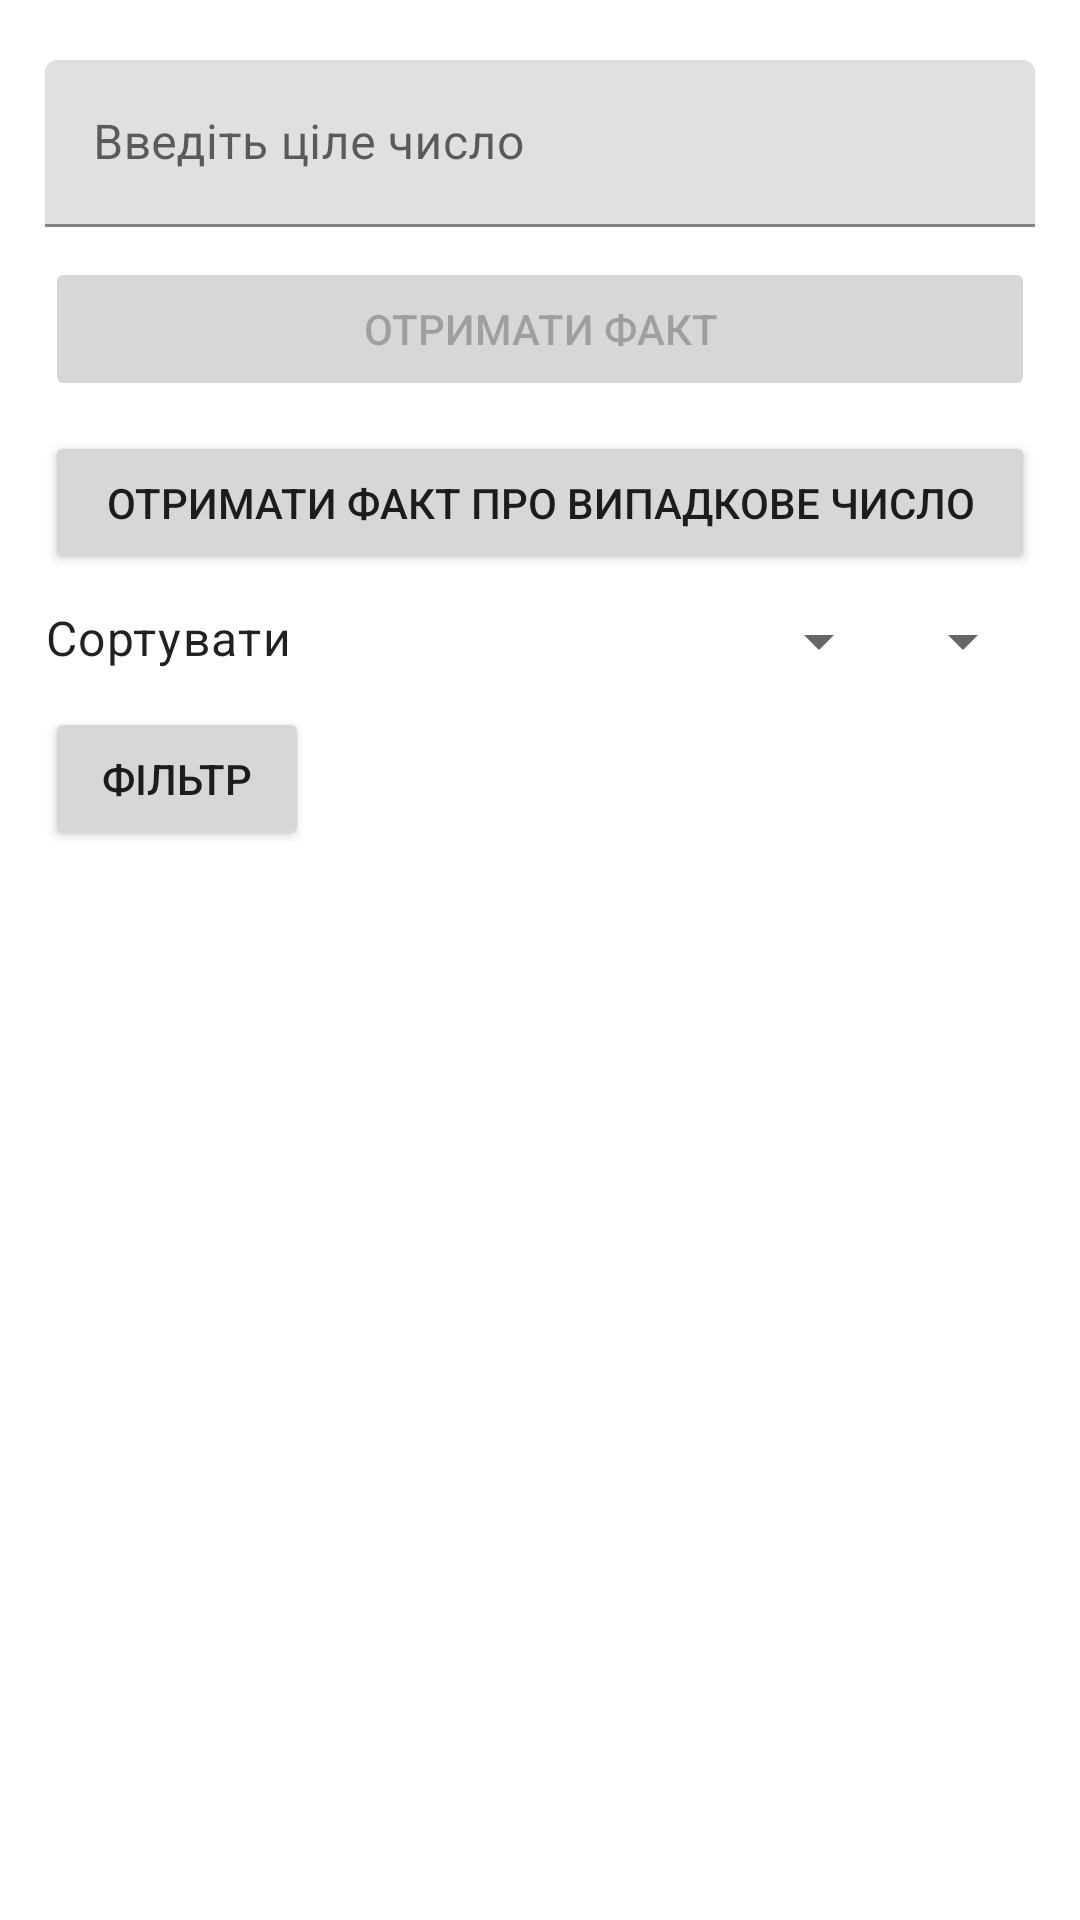

The Android layout XML behind this screen, and the referenced resources:
<!-- AndroidManifest.xml: application theme Theme.NumberFacts -->
<!-- res/layout/fragment_main.xml -->
<?xml version="1.0" encoding="utf-8"?>
<ScrollView xmlns:android="http://schemas.android.com/apk/res/android"
    xmlns:app="http://schemas.android.com/apk/res-auto"
    xmlns:tools="http://schemas.android.com/tools"
    android:layout_width="match_parent"
    android:layout_height="match_parent">

    <LinearLayout
        android:layout_width="match_parent"
        android:layout_height="wrap_content"
        android:orientation="vertical"
        android:paddingTop="20dp">

        <com.google.android.material.textfield.TextInputLayout
            android:id="@+id/mainNumberTextInputLayout"
            android:layout_width="match_parent"
            android:layout_height="wrap_content"
            android:layout_marginStart="15dp"
            android:layout_marginEnd="15dp">

            <com.google.android.material.textfield.TextInputEditText
                android:id="@+id/mainNumberTextInput"
                android:layout_width="match_parent"
                android:layout_height="wrap_content"
                android:hint="@string/number_input_hint"
                android:inputType="numberSigned" />

        </com.google.android.material.textfield.TextInputLayout>

        <Button
            android:id="@+id/mainGetNumberFactButton"
            android:layout_width="match_parent"
            android:layout_height="wrap_content"
            android:layout_marginTop="10dp"
            android:text="@string/button_get_fact_text"
            android:layout_marginStart="15dp"
            android:layout_marginEnd="15dp"
            android:enabled="false" />

        <Button
            android:id="@+id/mainGetRandomNumberFactButton"
            android:layout_width="match_parent"
            android:layout_height="wrap_content"
            android:layout_marginTop="10dp"
            android:text="@string/button_get_random_fact_text"
            android:layout_marginStart="15dp"
            android:layout_marginEnd="15dp" />

        <LinearLayout
            android:layout_width="match_parent"
            android:layout_height="wrap_content"
            android:layout_marginTop="10dp"
            android:layout_marginStart="15dp"
            android:layout_marginEnd="15dp"
            android:orientation="horizontal">

            <TextView
                android:layout_width="wrap_content"
                android:layout_height="wrap_content"
                android:text="@string/text_view_sort_by_text"
                android:textAppearance="@style/TextAppearance.MaterialComponents.Body1" />

            <Space
                android:layout_width="0dp"
                android:layout_height="match_parent"
                android:layout_weight="1" />

            <Spinner
                android:id="@+id/mainSortBySpinner"
                android:layout_width="wrap_content"
                android:layout_height="wrap_content" />

            <Spinner
                android:id="@+id/mainSortDirectionSpinner"
                android:layout_width="wrap_content"
                android:layout_height="wrap_content" />
        </LinearLayout>

        <LinearLayout
            android:layout_marginTop="10dp"
            android:layout_marginStart="15dp"
            android:layout_marginEnd="15dp"
            android:layout_width="match_parent"
            android:layout_height="wrap_content"
            android:orientation="horizontal">

            <Button
                android:id="@+id/mainFilterButton"
                android:layout_width="wrap_content"
                android:layout_height="wrap_content"
                android:text="@string/button_filter_text" />

            <Button
                android:id="@+id/mainRemoveFilterButton"
                style="?android:attr/borderlessButtonStyle"
                android:layout_width="50dp"
                android:layout_height="wrap_content"
                android:backgroundTint="@android:color/transparent"
                android:insetTop="0dp"
                android:insetBottom="0dp"
                android:paddingLeft="25dp"
                android:visibility="gone"
                app:icon="@drawable/icon_delete"
                app:iconGravity="textStart"
                app:iconTint="@color/red" />
        </LinearLayout>

        <androidx.recyclerview.widget.RecyclerView
            android:id="@+id/mainFactsHistoryRecyclerView"
            android:layout_width="match_parent"
            android:layout_height="wrap_content"
            android:layout_marginTop="15dp"
            android:clipToPadding="false"
            tools:listitem="@layout/view_item_number_fact"
            app:layoutManager="androidx.recyclerview.widget.LinearLayoutManager" />
    </LinearLayout>
</ScrollView>
<!-- res/layout/view_item_number_fact.xml (included above) -->
<?xml version="1.0" encoding="utf-8"?>
<LinearLayout xmlns:android="http://schemas.android.com/apk/res/android"
    android:id="@+id/viewItemLinearLayout"
    android:orientation="horizontal"
    android:layout_width="match_parent"
    android:gravity="center_vertical"
    android:layout_height="50dp"
    android:paddingStart="10dp"
    android:paddingEnd="10dp">

    <TextView
        android:id="@+id/viewItemNumberFactTextView"
        android:textAppearance="@style/TextAppearance.MaterialComponents.Body1"
        android:layout_width="0dp"
        android:layout_height="wrap_content"
        android:layout_weight="0.7"
        android:maxLines="1" />

    <Space
        android:layout_width="0dp"
        android:layout_height="match_parent"
        android:layout_weight="0.1" />

    <TextView
        android:id="@+id/viewItemDateTextInput"
        android:layout_width="wrap_content"
        android:layout_height="wrap_content" />
</LinearLayout>
<!-- resources referenced by this layout -->
<resources>
  <color name="red">#FF2D55</color>
  <!-- drawable icon_delete: vector/xml drawable (drawable, 3355 chars, omitted) -->
  <string name="button_filter_text">Фільтр</string>
  <string name="button_get_fact_text">Отримати факт</string>
  <string name="button_get_random_fact_text">Отримати факт про випадкове число</string>
  <string name="number_input_hint">Введіть ціле число</string>
  <string name="text_view_sort_by_text">Сортувати</string>
  <style name="Theme.NumberFacts" parent="Theme.MaterialComponents.DayNight.DarkActionBar">
          
          <item name="colorPrimary">@color/purple_500</item>
          <item name="colorPrimaryVariant">@color/purple_700</item>
          <item name="colorOnPrimary">@color/white</item>
          
          <item name="colorSecondary">@color/teal_200</item>
          <item name="colorSecondaryVariant">@color/teal_700</item>
          <item name="colorOnSecondary">@color/black</item>
          
          <item name="android:statusBarColor">?attr/colorPrimaryVariant</item>
          
      </style>
  <color name="purple_500">#FF6200EE</color>
  <color name="purple_700">#FF3700B3</color>
  <color name="white">#FFFFFFFF</color>
  <color name="teal_200">#FF03DAC5</color>
  <color name="teal_700">#FF018786</color>
  <color name="black">#FF000000</color>
</resources>
